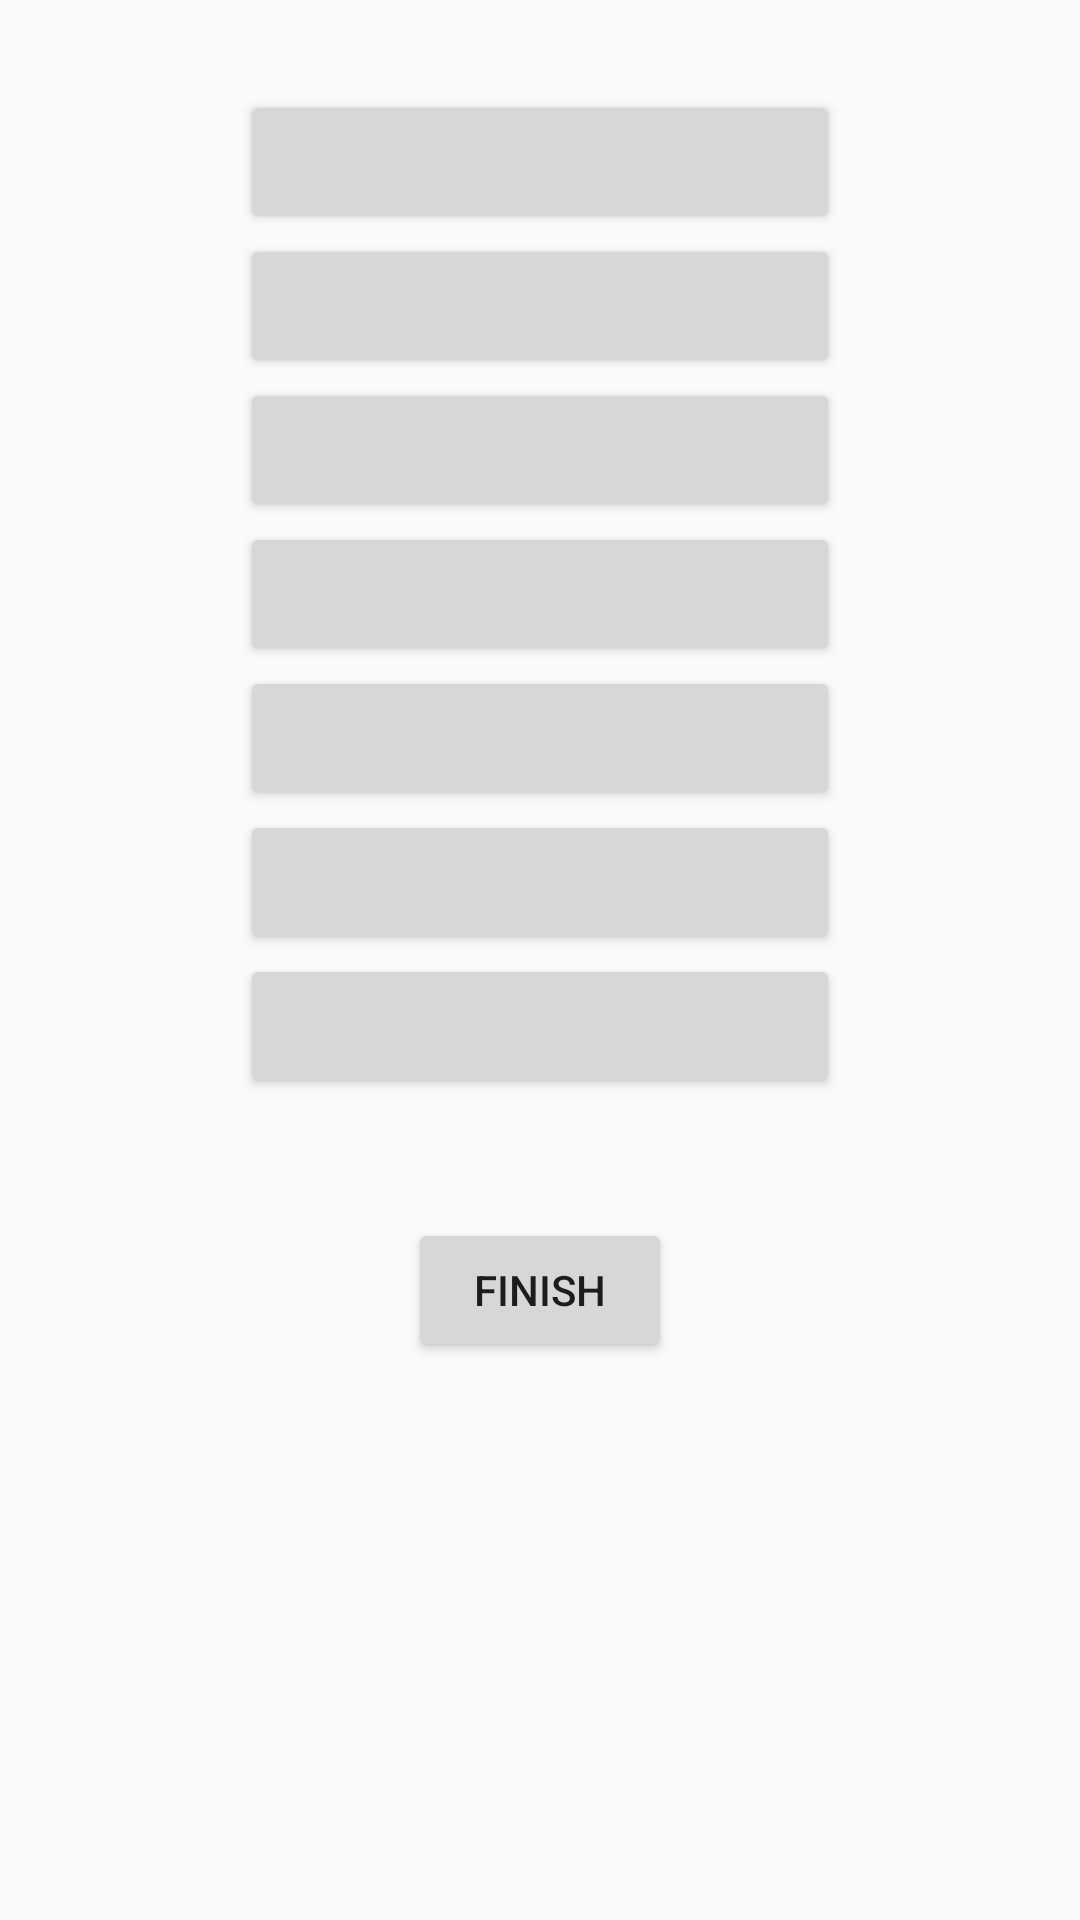

Here is an Android app screen rendered from its layout file. Give the layout XML and the strings, colors and styles it references.
<!-- AndroidManifest.xml: application theme AppTheme -->
<!-- res/layout/activity_advanced_game_play.xml -->
<?xml version="1.0" encoding="utf-8"?>
<LinearLayout xmlns:android="http://schemas.android.com/apk/res/android"
    xmlns:tools="http://schemas.android.com/tools"
    android:layout_width="match_parent"
    android:layout_height="match_parent"
    android:paddingBottom="@dimen/activity_vertical_margin"
    android:paddingLeft="@dimen/activity_horizontal_margin"
    android:paddingRight="@dimen/activity_horizontal_margin"
    android:paddingTop="@dimen/activity_vertical_margin"
    android:orientation="vertical"
    tools:context="com.alex.bagofwords.AdvancedGamePlay"
    android:gravity="left">


    <GridLayout
        android:layout_width="wrap_content"
        android:layout_height="wrap_content"
        android:layout_marginTop="30dp"
        android:layout_gravity="center_horizontal">

        <Button
            android:layout_width="200dp"
            android:layout_height="wrap_content"
            android:text=""
            android:id="@+id/firstBtn"
            android:layout_row="0"
            android:layout_column="0" />

        <Button
            android:layout_width="200dp"
            android:layout_height="wrap_content"
            android:text=""
            android:id="@+id/secondBtn"
            android:layout_row="1"
            android:layout_column="0" />

        <Button
            android:layout_width="200dp"
            android:layout_height="wrap_content"
            android:text=""
            android:id="@+id/thirdBtn"
            android:layout_row="2"
            android:layout_column="0" />

        <Button
            android:layout_width="200dp"
            android:layout_height="wrap_content"
            android:text=""
            android:id="@+id/fourthBtn"
            android:layout_row="3"
            android:layout_column="0" />

        <Button
            android:layout_width="200dp"
            android:layout_height="wrap_content"
            android:text=""
            android:id="@+id/fifthBtn"
            android:layout_row="4"
            android:layout_column="0" />

        <Button
            android:layout_width="200dp"
            android:layout_height="wrap_content"
            android:text=""
            android:id="@+id/sixthBtn"
            android:layout_row="5"
            android:layout_column="0" />


        <Button
            android:layout_width="200dp"
            android:layout_height="wrap_content"
            android:text=""
            android:id="@+id/seventhBtn"
            android:layout_row="6"
            android:layout_column="0" />


    </GridLayout>

    <Button
        android:layout_width="wrap_content"
        android:layout_height="wrap_content"
        android:text="Finish"
        android:id="@+id/finishBtn"
        android:layout_gravity="center_horizontal"
        android:layout_marginTop="40dp" />

</LinearLayout>
<!-- resources referenced by this layout -->
<resources>
  <style name="AppTheme" parent="Theme.AppCompat.Light.DarkActionBar">
          
          <item name="colorPrimary">@color/colorPrimary</item>
          <item name="colorPrimaryDark">@color/colorPrimaryDark</item>
          <item name="colorAccent">@color/colorAccent</item>
      </style>
  <color name="colorPrimary">#125688</color>
  <color name="colorPrimaryDark">#125688</color>
  <color name="colorAccent">#c8e8ff</color>
</resources>
